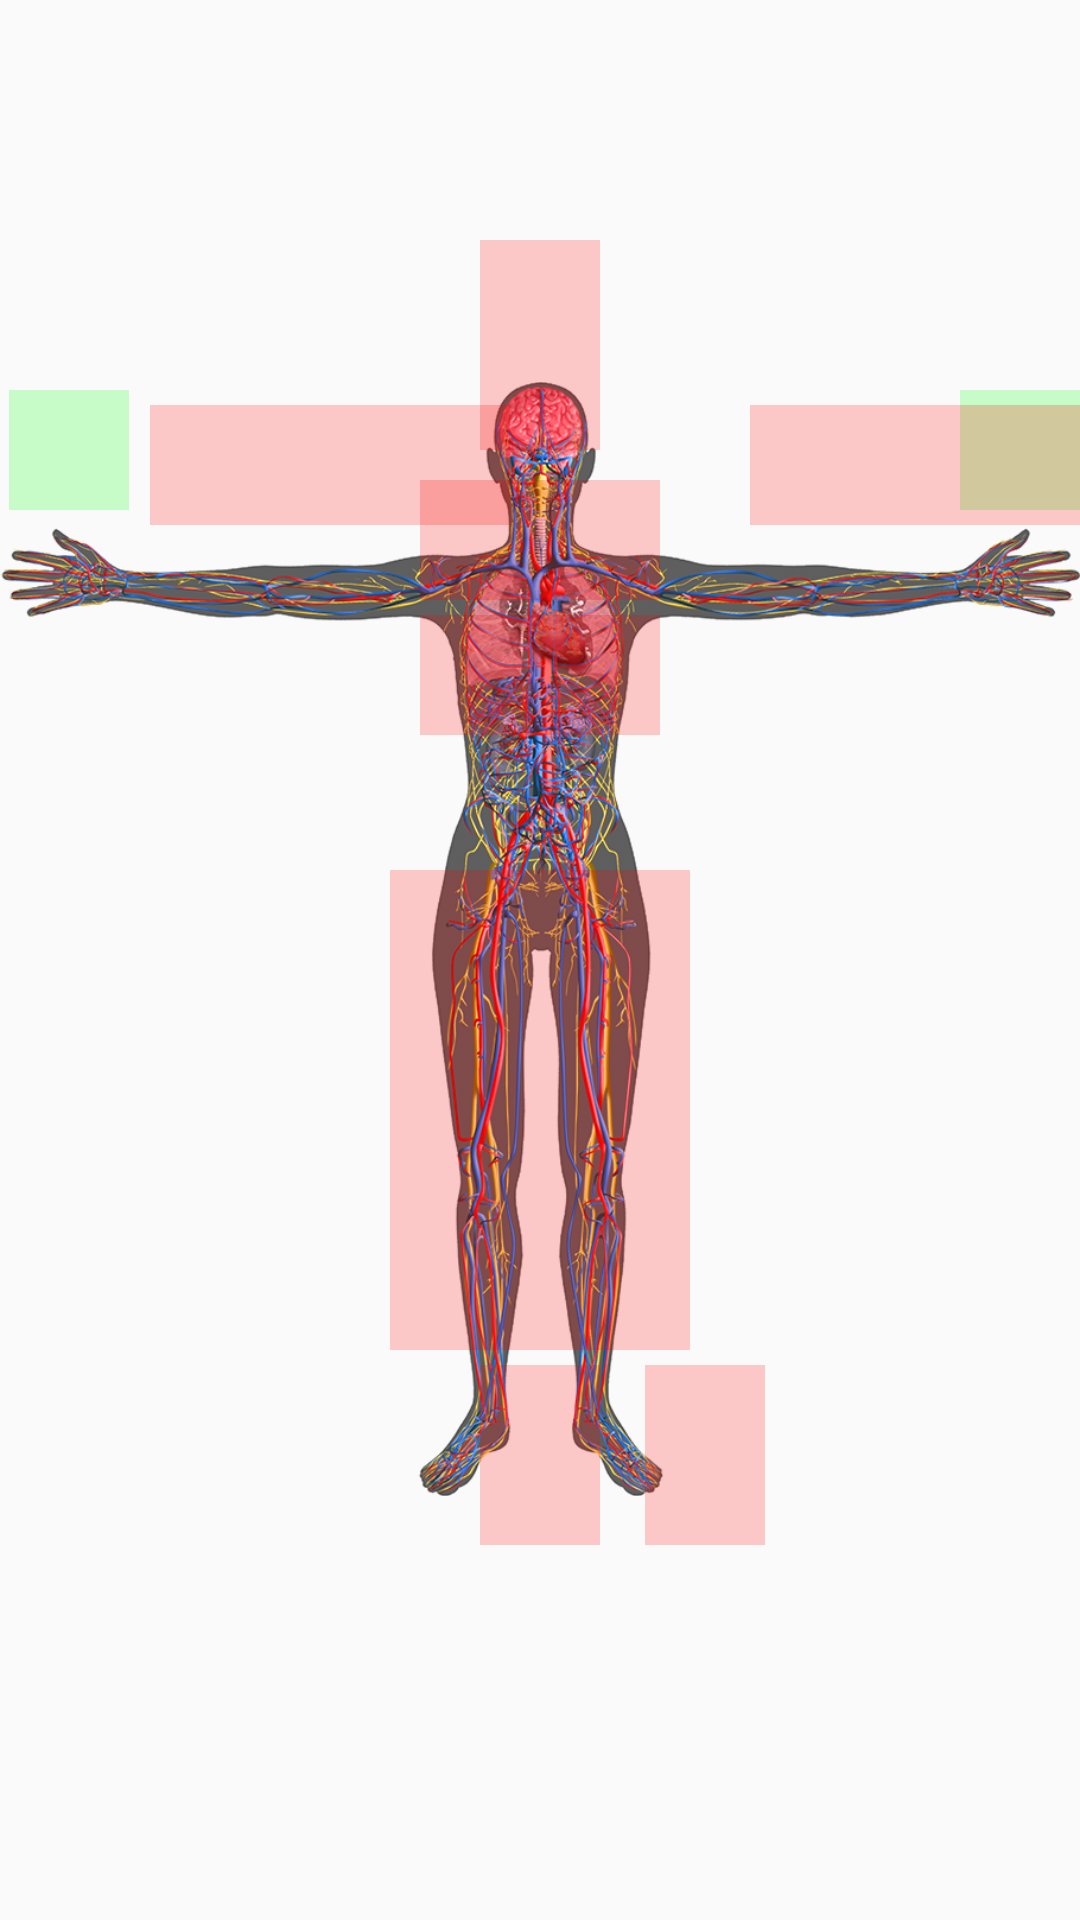

Produce the Android XML layout that renders to this screen, including the resource entries it uses.
<!-- AndroidManifest.xml: application theme AppTheme -->
<!-- res/layout/activity_image_touch.xml -->
<?xml version="1.0" encoding="utf-8"?>

<RelativeLayout xmlns:android="http://schemas.android.com/apk/res/android"
    xmlns:app="http://schemas.android.com/apk/res-auto"
    android:layout_width="match_parent"
    android:layout_height="match_parent"
    android:paddingBottom="@dimen/activity_vertical_margin"
    app:layout_behavior="@string/appbar_scrolling_view_behavior">

    <ImageView
        android:id="@+id/body_image"
        android:layout_width="match_parent"
        android:layout_height="wrap_content"
        android:src="@mipmap/female_sized_910" />

    <View
        android:id="@+id/head"
        android:layout_width="40dp"
        android:layout_height="70dp"
        android:layout_alignParentTop="true"
        android:layout_centerHorizontal="true"
        android:layout_marginTop="80dp"
        android:alpha="0.2"
        android:background="#ff0000"
        android:onClick="onClick" />

    <View
        android:id="@+id/hand_left"
        android:layout_width="40dp"
        android:layout_height="40dp"
        android:layout_alignParentTop="true"
        android:layout_marginLeft="3dp"
        android:layout_marginTop="130dp"
        android:alpha="0.2"
        android:background="#00ff00"
        android:onClick="onClick" />

    <View
        android:id="@+id/hand_right"
        android:layout_width="40dp"
        android:layout_height="40dp"
        android:layout_alignParentRight="true"
        android:layout_marginTop="130dp"
        android:alpha="0.2"
        android:background="#00ff00"
        android:onClick="onClick" />

    <View
        android:id="@+id/arm_left"
        android:layout_width="120dp"
        android:layout_height="40dp"
        android:layout_marginLeft="50dp"
        android:layout_marginTop="135dp"
        android:alpha="0.2"
        android:background="#ff0000"
        android:onClick="onClick" />

    <View
        android:id="@+id/arm_right"
        android:layout_width="120dp"
        android:layout_height="40dp"
        android:layout_marginLeft="250dp"
        android:layout_marginTop="135dp"
        android:alpha="0.2"
        android:background="#ff0000"
        android:onClick="onClick" />

    <View
        android:id="@+id/chest"
        android:layout_width="80dp"
        android:layout_height="40dp"
        android:layout_alignParentTop="true"
        android:layout_centerHorizontal="true"
        android:layout_marginTop="160dp"
        android:alpha="0.2"
        android:background="#ff0000"
        android:onClick="onClick" />

    <View
        android:id="@+id/belly_center"
        android:layout_width="80dp"
        android:layout_height="40dp"
        android:layout_alignParentTop="true"
        android:layout_centerHorizontal="true"
        android:layout_marginTop="205dp"
        android:alpha="0.2"
        android:background="#ff0000"
        android:onClick="onClick" />


    <View
        android:id="@+id/feet_left"
        android:layout_width="40dp"
        android:layout_height="60dp"
        android:layout_alignParentTop="true"
        android:layout_marginLeft="160dp"
        android:layout_marginTop="455dp"
        android:alpha="0.2"
        android:background="#ff0000"
        android:onClick="onClick" />

    <View
        android:id="@+id/feet_right"
        android:layout_width="40dp"
        android:layout_height="60dp"
        android:layout_marginLeft="215dp"
        android:layout_marginTop="455dp"
        android:alpha="0.2"
        android:background="#ff0000"
        android:onClick="onClick" />

    <View
        android:id="@+id/view_leg"
        android:layout_width="100dp"
        android:layout_height="160dp"
        android:layout_centerHorizontal="true"
        android:layout_marginTop="290dp"
        android:alpha="0.2"
        android:background="#ff0000"
        android:onClick="onClick" />


</RelativeLayout>
<!-- resources referenced by this layout -->
<resources>
  <!-- mipmap female_sized_910: png bitmap (mipmap-hdpi, 442159 bytes) -->
  <style name="AppTheme" parent="Theme.AppCompat.Light.DarkActionBar">
          
          <item name="colorPrimary">@color/colorPrimary</item>
          <item name="colorPrimaryDark">@color/colorPrimaryDark</item>
          <item name="colorAccent">@color/colorAccent</item>
          <item name="windowNoTitle ">true</item>
  
      </style>
  <color name="colorPrimary">#3F51B5</color>
  <color name="colorPrimaryDark">#303F9F</color>
  <color name="colorAccent">#FF4081</color>
</resources>
